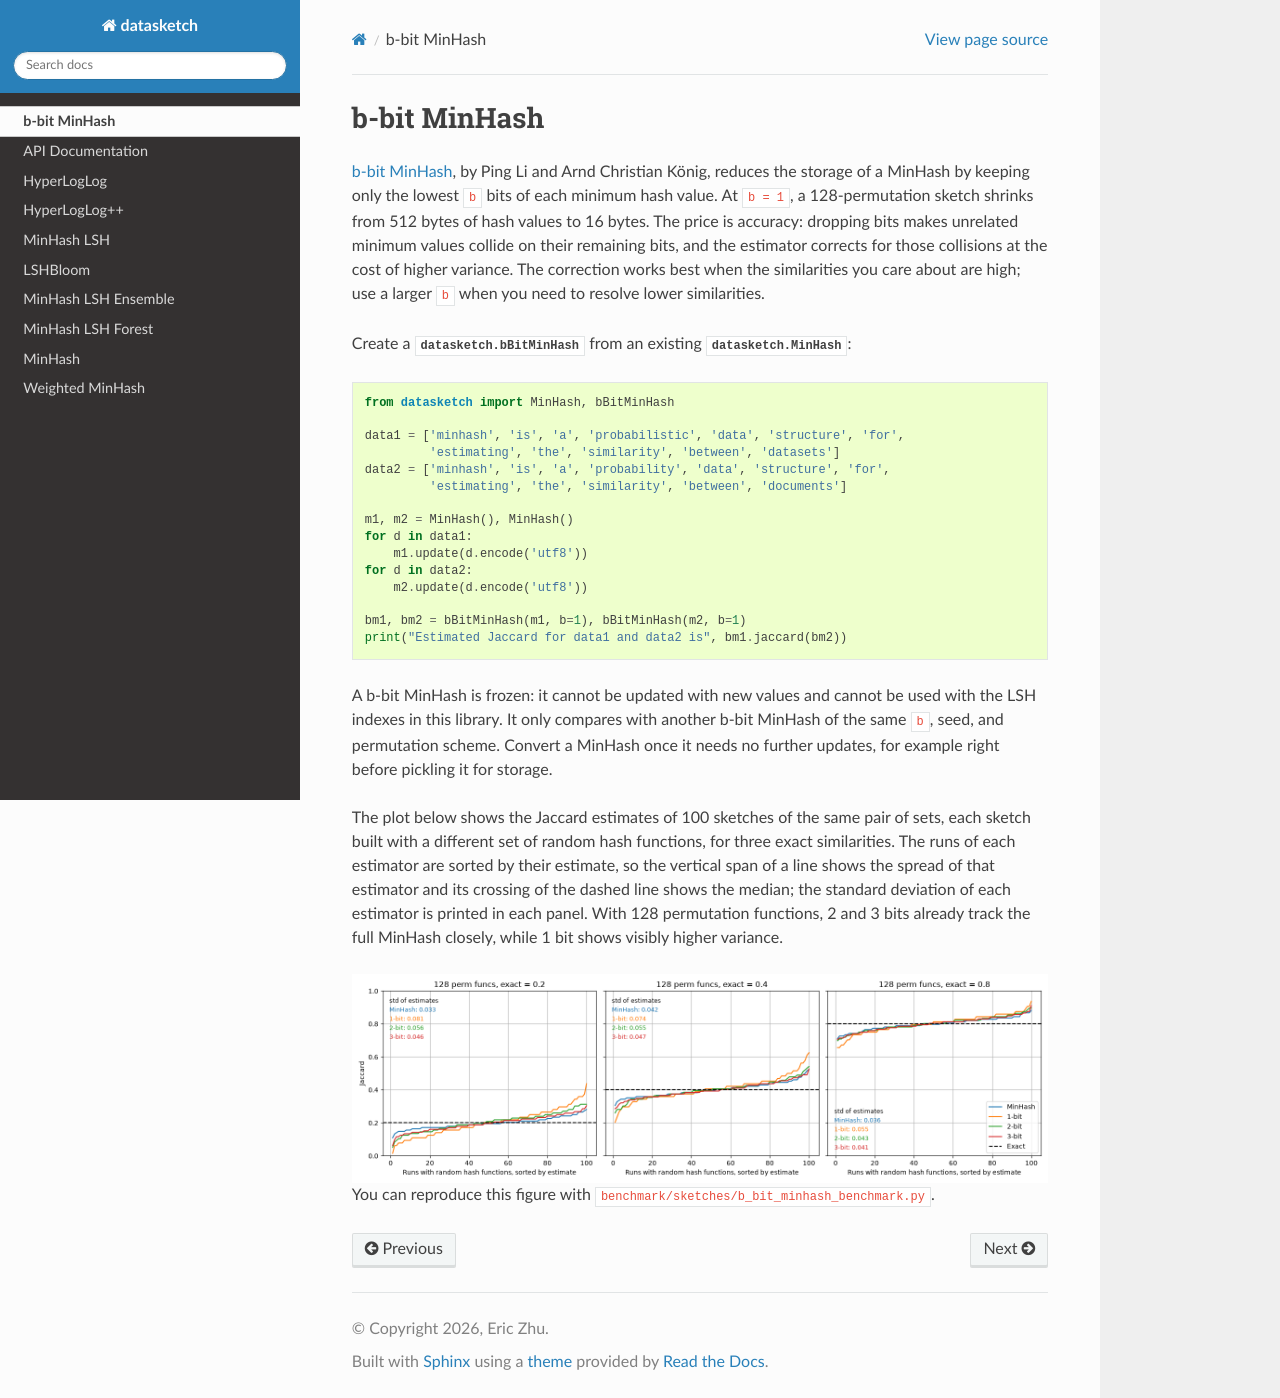

repository: dovel-pr17-validation/pr17r26-pypi-datasketch · page: b-bit-minhash.html · generator: sphinx

.. _b_bit_minhash:

b-bit MinHash
=============

`b-bit MinHash <http://research.microsoft.com/pubs/120078/wfc0398-liPS.pdf>`__,
by Ping Li and Arnd Christian König, reduces the storage of a MinHash by
keeping only the lowest ``b`` bits of each minimum hash value. At
``b = 1``, a 128-permutation sketch shrinks from 512 bytes of hash values
to 16 bytes. The price is accuracy: dropping bits makes unrelated minimum
values collide on their remaining bits, and the estimator corrects for
those collisions at the cost of higher variance. The correction works
best when the similarities you care about are high; use a larger ``b``
when you need to resolve lower similarities.

Create a :class:`datasketch.bBitMinHash` from an existing
:class:`datasketch.MinHash`:

.. code:: python

    from datasketch import MinHash, bBitMinHash

    data1 = ['minhash', 'is', 'a', 'probabilistic', 'data', 'structure', 'for',
             'estimating', 'the', 'similarity', 'between', 'datasets']
    data2 = ['minhash', 'is', 'a', 'probability', 'data', 'structure', 'for',
             'estimating', 'the', 'similarity', 'between', 'documents']

    m1, m2 = MinHash(), MinHash()
    for d in data1:
        m1.update(d.encode('utf8'))
    for d in data2:
        m2.update(d.encode('utf8'))

    bm1, bm2 = bBitMinHash(m1, b=1), bBitMinHash(m2, b=1)
    print("Estimated Jaccard for data1 and data2 is", bm1.jaccard(bm2))

A b-bit MinHash is frozen: it cannot be updated with new values and
cannot be used with the LSH indexes in this library. It only compares
with another b-bit MinHash of the same ``b``, seed, and permutation
scheme. Convert a MinHash once it needs no further updates, for example
right before pickling it for storage.

The plot below shows the Jaccard estimates of 100 sketches of the same
pair of sets, each sketch built with a different set of random hash
functions, for three exact similarities. The runs of each estimator are
sorted by their estimate, so the vertical span of a line shows the
spread of that estimator and its crossing of the dashed line shows the
median; the standard deviation of each estimator is printed in each
panel. With 128 permutation functions, 2 and 3 bits already track the
full MinHash closely, while 1 bit shows visibly higher variance.

.. figure:: /_static/b_bit_minhash_benchmark.png
   :alt: b-bit MinHash accuracy
   :align: center

You can reproduce this figure with
``benchmark/sketches/b_bit_minhash_benchmark.py``.
